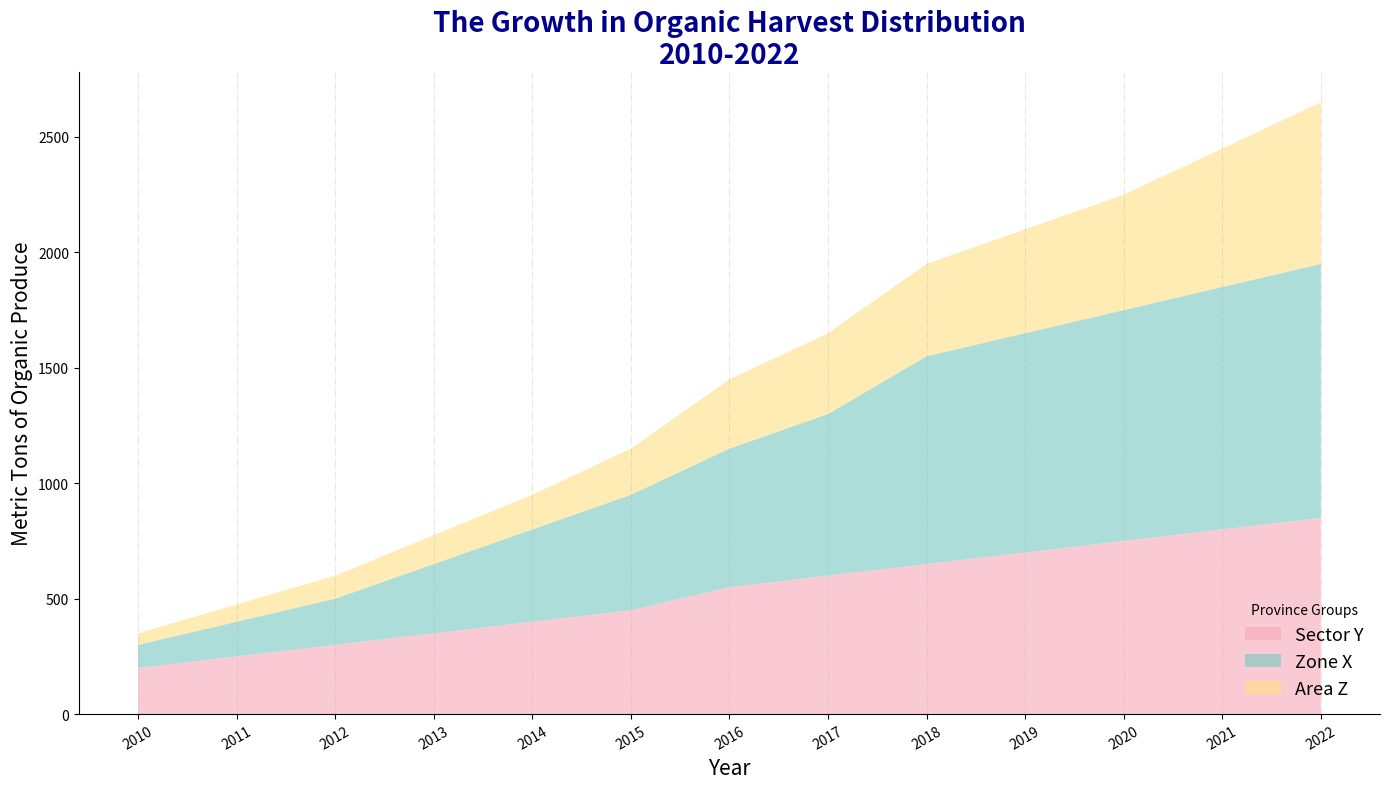

This figure's Python source:
import matplotlib.pyplot as plt
import numpy as np

years = np.arange(2010, 2023)

region_a_produce = [200, 250, 300, 350, 400, 450, 550, 600, 650, 700, 750, 800, 850]
region_b_produce = [100, 150, 200, 300, 400, 500, 600, 700, 900, 950, 1000, 1050, 1100]
region_c_produce = [50, 75, 100, 125, 150, 200, 300, 350, 400, 450, 500, 600, 700]

fig, ax = plt.subplots(figsize=(14, 8))

ax.stackplot(years, region_a_produce, region_b_produce, region_c_produce, 
             labels=['Sector Y', 'Zone X', 'Area Z'], 
             colors=['#f7a8b8', '#76c7c0', '#ffe082'], alpha=0.6)

ax.set_title('The Growth in Organic Harvest Distribution\n2010-2022', fontsize=20, fontweight='bold', color='darkblue')
ax.set_xlabel('Year', fontsize=15, fontstyle='italic')
ax.set_ylabel('Metric Tons of Organic Produce', fontsize=15, fontstyle='italic')

ax.set_xticks(years)
ax.yaxis.grid(False)
ax.xaxis.grid(True, linestyle='-.', alpha=0.3)
ax.legend(loc='lower right', title='Province Groups', fontsize=13, frameon=False)
ax.tick_params(axis='x', labelrotation=30)
ax.spines['top'].set_visible(False)
ax.spines['right'].set_visible(False)

plt.tight_layout()
plt.show()
